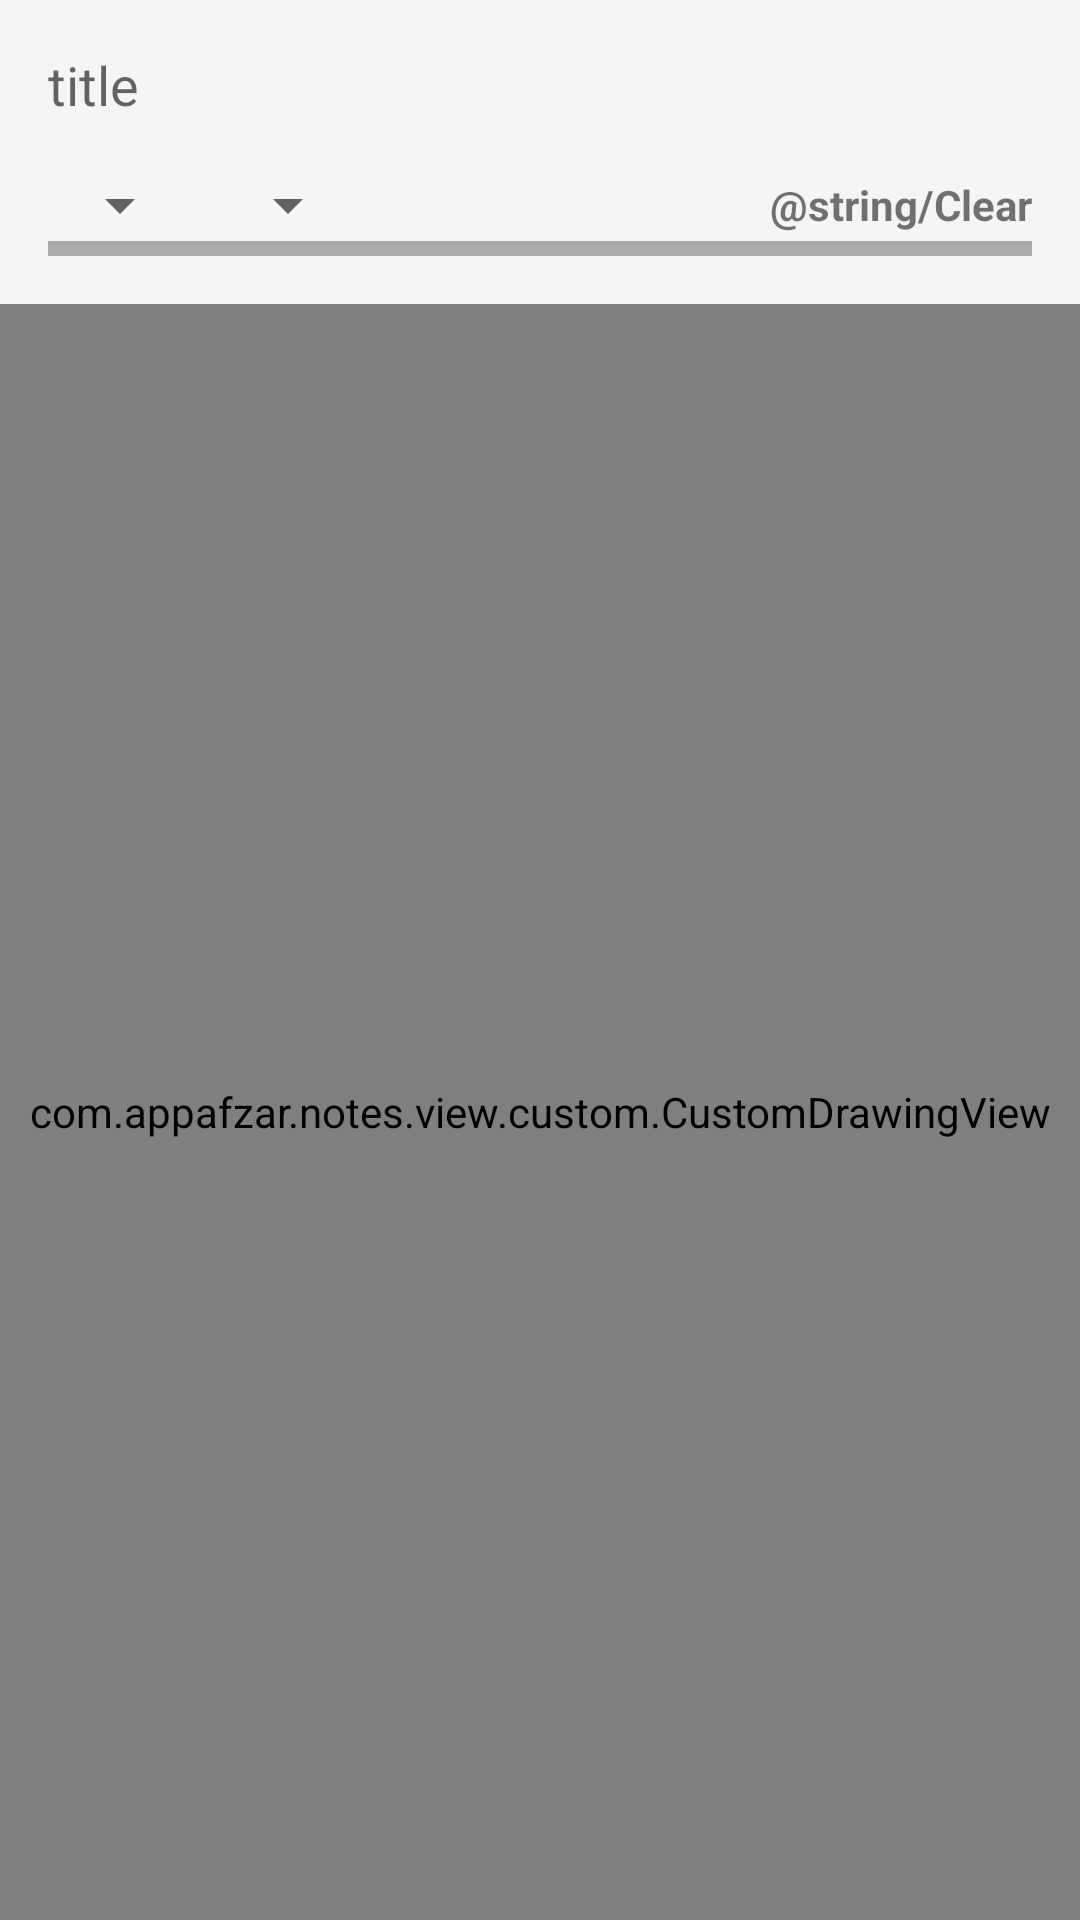

Layout XML and referenced resources for this Android screen:
<!-- AndroidManifest.xml: application theme AppTheme -->
<!-- res/layout/activity_drawing.xml -->
<?xml version="1.0" encoding="utf-8"?>
<layout xmlns:android="http://schemas.android.com/apk/res/android">

    <LinearLayout
        android:id="@+id/mainLayout"
        android:layout_width="match_parent"
        android:layout_height="match_parent"
        android:orientation="vertical">


        <EditText
            android:id="@+id/edtTitle"
            android:layout_width="match_parent"
            android:layout_height="wrap_content"
            android:layout_margin="@dimen/standard_dimen"
            android:background="@android:color/transparent"
            android:hint="@string/title"
            android:inputType="textPersonName"
            android:maxLines="1"
            android:textColor="@color/colorAccent" />

        <LinearLayout
            android:layout_width="match_parent"
            android:layout_height="wrap_content"
            android:orientation="horizontal"
            android:paddingStart="@dimen/standard_dimen"
            android:paddingEnd="@dimen/standard_dimen">

            <Spinner
                android:id="@+id/spnColor"
                android:layout_width="wrap_content"
                android:layout_height="wrap_content"
                android:layout_gravity="center_vertical" />

            <Spinner
                android:id="@+id/spnBrush"
                android:layout_width="wrap_content"
                android:layout_height="wrap_content"
                android:layout_gravity="center_vertical"
                android:layout_marginStart="@dimen/normal_dimen" />


            <View
                android:layout_width="0dp"
                android:layout_height="match_parent"
                android:layout_weight="1" />

            <TextView
                android:id="@+id/txtClear"
                android:layout_width="wrap_content"
                android:layout_height="wrap_content"
                android:layout_gravity="center_vertical"
                android:scaleType="center"
                android:text="@string/Clear"
                android:textStyle="bold" />
        </LinearLayout>

        <androidx.appcompat.widget.LinearLayoutCompat
            android:layout_width="match_parent"
            android:layout_height="5dp"
            android:layout_marginStart="@dimen/standard_dimen"
            android:layout_marginEnd="@dimen/standard_dimen"
            android:layout_marginBottom="@dimen/standard_dimen"
            android:background="@android:color/darker_gray" />

        <com.example.notes.view.custom.CustomDrawingView
            android:id="@+id/painting"
            android:layout_width="match_parent"
            android:layout_height="match_parent" />

    </LinearLayout>
</layout>
<!-- resources referenced by this layout -->
<resources>
  <color name="colorAccent">#FF8A65</color>
  <dimen name="normal_dimen">8dp</dimen>
  <dimen name="standard_dimen">16dp</dimen>
  <string name="title">title</string>
  <style name="AppTheme" parent="Theme.AppCompat.Light.NoActionBar">
          
          <item name="colorPrimary">@color/colorPrimary</item>
          <item name="colorPrimaryDark">@color/colorPrimaryDark</item>
          <item name="colorAccent">@color/colorAccent</item>
          <item name="android:colorBackground">@color/main_bg</item>
      </style>
  <color name="colorPrimary">#151C40</color>
  <color name="colorPrimaryDark">#151C40</color>
  <color name="main_bg">#F5F5F5</color>
</resources>
